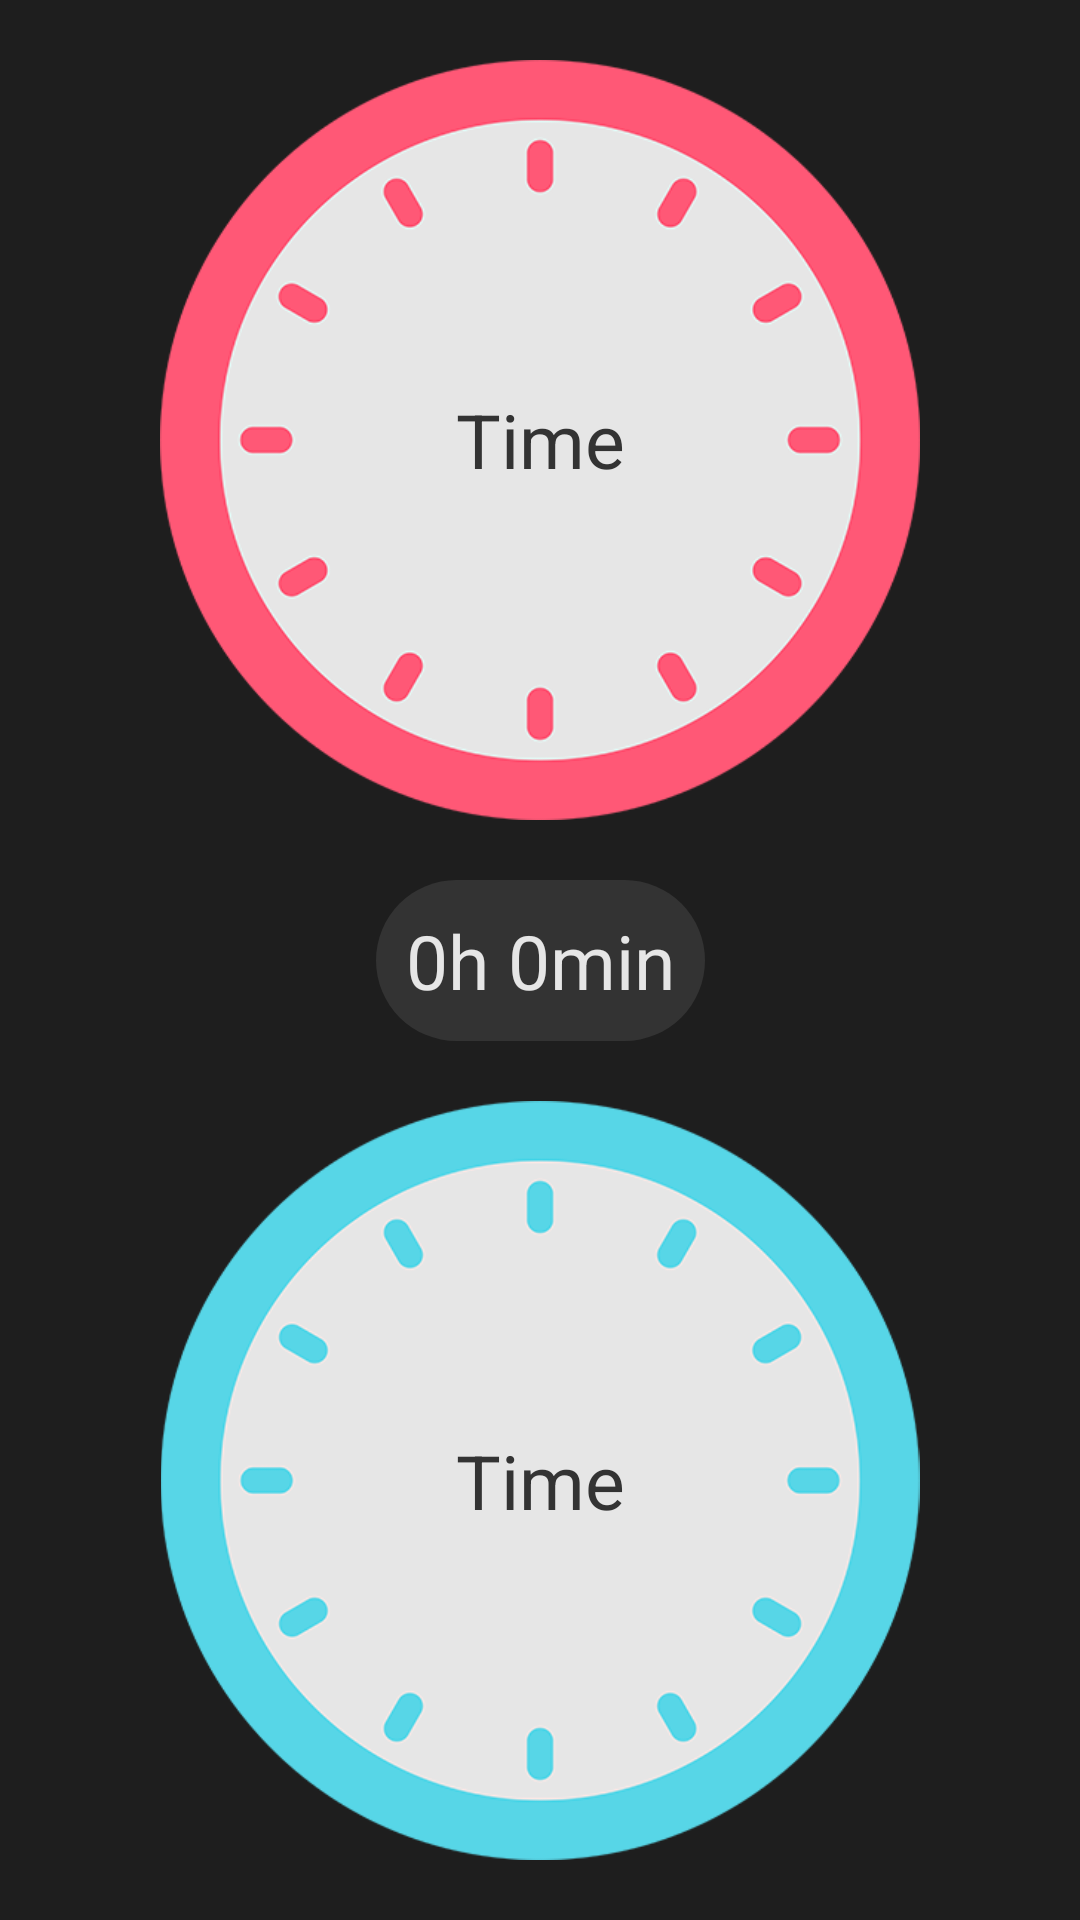

Reconstruct the res/layout file that produces this screen, plus the resources it refers to.
<!-- AndroidManifest.xml: application theme AppTheme -->
<!-- res/layout/activity_main.xml -->
<?xml version="1.0" encoding="utf-8"?>
<androidx.constraintlayout.widget.ConstraintLayout xmlns:android="http://schemas.android.com/apk/res/android"
    xmlns:app="http://schemas.android.com/apk/res-auto"
    xmlns:tools="http://schemas.android.com/tools"
    android:layout_width="match_parent"
    android:layout_height="match_parent"
    android:background="@color/colorPrimaryDark"
    tools:context=".MainActivity">

    <ImageButton
        android:id="@+id/ivTime1"
        android:layout_width="0dp"
        android:layout_height="0dp"
        app:layout_constraintTop_toTopOf="parent"
        app:layout_constraintBottom_toTopOf="@id/tvCount"
        app:layout_constraintStart_toStartOf="parent"
        app:layout_constraintEnd_toEndOf="parent"
        android:layout_margin="20dp"
        android:src="@drawable/clock_pink"
        android:background="@null"
        android:scaleType="fitCenter"
        android:adjustViewBounds="true"
        android:contentDescription="@null"/>

    <TextView
        android:id="@+id/tvTime1"
        android:layout_width="wrap_content"
        android:layout_height="wrap_content"
        app:layout_constraintTop_toTopOf="@id/ivTime1"
        app:layout_constraintBottom_toBottomOf="@id/ivTime1"
        app:layout_constraintStart_toStartOf="@id/ivTime1"
        app:layout_constraintEnd_toEndOf="@id/ivTime1"
        android:textColor="@color/colorPrimary"
        android:textSize="25sp"
        android:text="@string/select_time" />

    <TextView
        android:id="@+id/tvCount"
        android:layout_width="wrap_content"
        android:layout_height="wrap_content"
        app:layout_constraintTop_toBottomOf="@id/ivTime1"
        app:layout_constraintBottom_toTopOf="@id/ivTime2"
        app:layout_constraintStart_toStartOf="parent"
        app:layout_constraintEnd_toEndOf="parent"
        android:background="@drawable/card_rectangle"
        android:padding="10dp"
        android:textSize="25sp"
        android:textColor="@color/colorGray"
        android:text="@string/default_time" />

    <ImageButton
        android:id="@+id/ivTime2"
        android:layout_width="0dp"
        android:layout_height="0dp"
        app:layout_constraintTop_toBottomOf="@id/tvCount"
        app:layout_constraintBottom_toBottomOf="parent"
        app:layout_constraintStart_toStartOf="parent"
        app:layout_constraintEnd_toEndOf="parent"
        android:layout_margin="20dp"
        android:src="@drawable/clock_blue"
        android:background="@null"
        android:scaleType="fitCenter"
        android:adjustViewBounds="true"
        android:contentDescription="@null"/>

    <TextView
        android:id="@+id/tvTime2"
        android:layout_width="wrap_content"
        android:layout_height="wrap_content"
        app:layout_constraintTop_toTopOf="@id/ivTime2"
        app:layout_constraintBottom_toBottomOf="@id/ivTime2"
        app:layout_constraintStart_toStartOf="@id/ivTime2"
        app:layout_constraintEnd_toEndOf="@id/ivTime2"
        android:textColor="@color/colorPrimary"
        android:textSize="25sp"
        android:text="@string/select_time" />

</androidx.constraintlayout.widget.ConstraintLayout>
<!-- resources referenced by this layout -->
<resources>
  <color name="colorGray">#e6e6e6</color>
  <color name="colorPrimary">#333333</color>
  <color name="colorPrimaryDark">#1E1E1E</color>
  <!-- drawable card_rectangle (drawable) -->
  <?xml version="1.0" encoding="UTF-8"?>
  <shape xmlns:android="http://schemas.android.com/apk/res/android">
      <solid android:color="@color/colorPrimary"/>
      <corners android:radius="200dp" />
  </shape>
  <!-- drawable clock_blue: png bitmap (drawable, 36236 bytes) -->
  <!-- drawable clock_pink: png bitmap (drawable, 43610 bytes) -->
  <string name="default_time">0h 0min</string>
  <string name="select_time">Time</string>
  <style name="AppTheme" parent="Theme.AppCompat.Light.NoActionBar">
          <item name="colorPrimary">@color/colorPrimary</item>
          <item name="colorPrimaryDark">@color/colorPrimaryDark</item>
          <item name="colorAccent">@color/colorAccent</item>
      </style>
  <color name="colorAccent">#57D6E7</color>
</resources>
